Run: headless pygame with SDL's dummy video driver; simulated clock (each Clock.tick advances the game by its frame time, no real sleeping); random seed 0; keys injected as events and as key.get_pressed() state; mouse plan: one left click at the window centre at the start of phase 2, then a move to the lower-right quarter at the start of phase 3.
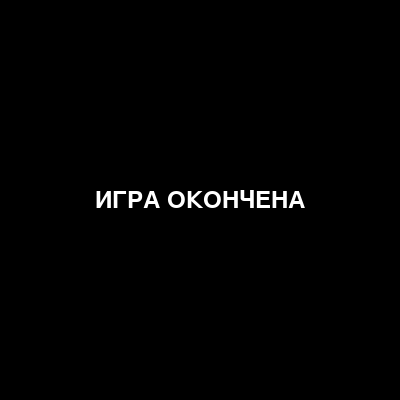
Frame 1 of 1 · flips 1–60 · no input (game ended)

The pygame program that drew these frames:

import pygame
import random
import math

pygame.init()

# Constants
CELL_SIZE = 20
NUM_CELLS = 20
SCREEN_SIZE = NUM_CELLS * CELL_SIZE
WHITE = (255, 255, 255)
BLACK = (0, 0, 0)
RED = (255, 0, 0)
GREEN = (0, 255, 0)
FPS = 60  # Increased FPS for smoother movement

# Display setup
screen = pygame.display.set_mode((SCREEN_SIZE, SCREEN_SIZE))
pygame.display.set_caption("ЗМЕЙКА")

# Font setup for game over message
font = pygame.font.Font(None, 36)

# Timer
clock = pygame.time.Clock()

def draw_circle(color, row, col):
    center_position = (int(col * CELL_SIZE + CELL_SIZE // 2), int(row * CELL_SIZE + CELL_SIZE // 2))
    pygame.draw.circle(screen, color, center_position, CELL_SIZE // 2)

def mouse_to_direction(mouse_pos, snake_head):
    mx, my = mouse_pos
    head_x, head_y = snake_head
    head_screen_x = head_y * CELL_SIZE + CELL_SIZE // 2
    head_screen_y = head_x * CELL_SIZE + CELL_SIZE // 2
    return (mx - head_screen_x, my - head_screen_y)

def game_loop():
    snake = [(NUM_CELLS // 2, NUM_CELLS // 2)]
    food = (random.randint(0, NUM_CELLS - 1), random.randint(0, NUM_CELLS - 1))
    direction = (0, 1)  # Start moving to the right
    grow_snake = False  # Toggle to control snake growth

    game_over = False
    while not game_over:
        for event in pygame.event.get():
            if event.type == pygame.QUIT:
                game_over = True

        mouse_pos = pygame.mouse.get_pos()
        move = mouse_to_direction(mouse_pos, snake[0])

        if math.hypot(move[0], move[1]) > CELL_SIZE:  # Only update direction if mouse is far enough
            if abs(move[0]) > abs(move[1]):
                direction = (0, 1 if move[0] > 0 else -1)
            else:
                direction = (1 if move[1] > 0 else -1, 0)

        new_head = (snake[0][0] + direction[0], snake[0][1] + direction[1])

        if new_head[0] < 0 or new_head[0] >= NUM_CELLS or new_head[1] < 0 or new_head[1] >= NUM_CELLS:
            game_over = True
            continue

        snake.insert(0, new_head)

        if new_head == food:
            # Toggle growth
            grow_snake = not grow_snake
            # Generate new food location
            food = (random.randint(0, NUM_CELLS - 1), random.randint(0, NUM_CELLS - 1))
            while food in snake:
                food = (random.randint(0, NUM_CELLS - 1), random.randint(0, NUM_CELLS - 1))
            if not grow_snake:
                snake.pop()  # Only remove the last element if the toggle is False
        else:
            snake.pop()  # Always remove the last element if food is not eaten

        screen.fill(BLACK)
        for block in snake:
            draw_circle(GREEN, block[0], block[1])
        draw_circle(RED, food[0], food[1])

        pygame.display.update()
        clock.tick(FPS)

    # Game Over Message
    screen.fill(BLACK)
    text = font.render('ИГРА ОКОНЧЕНА', True, WHITE)
    text_rect = text.get_rect(center=(SCREEN_SIZE // 2, SCREEN_SIZE // 2))
    screen.blit(text, text_rect)
    pygame.display.update()
    pygame.time.wait(2000)  # Display the message for 2 seconds

    pygame.quit()

game_loop()
